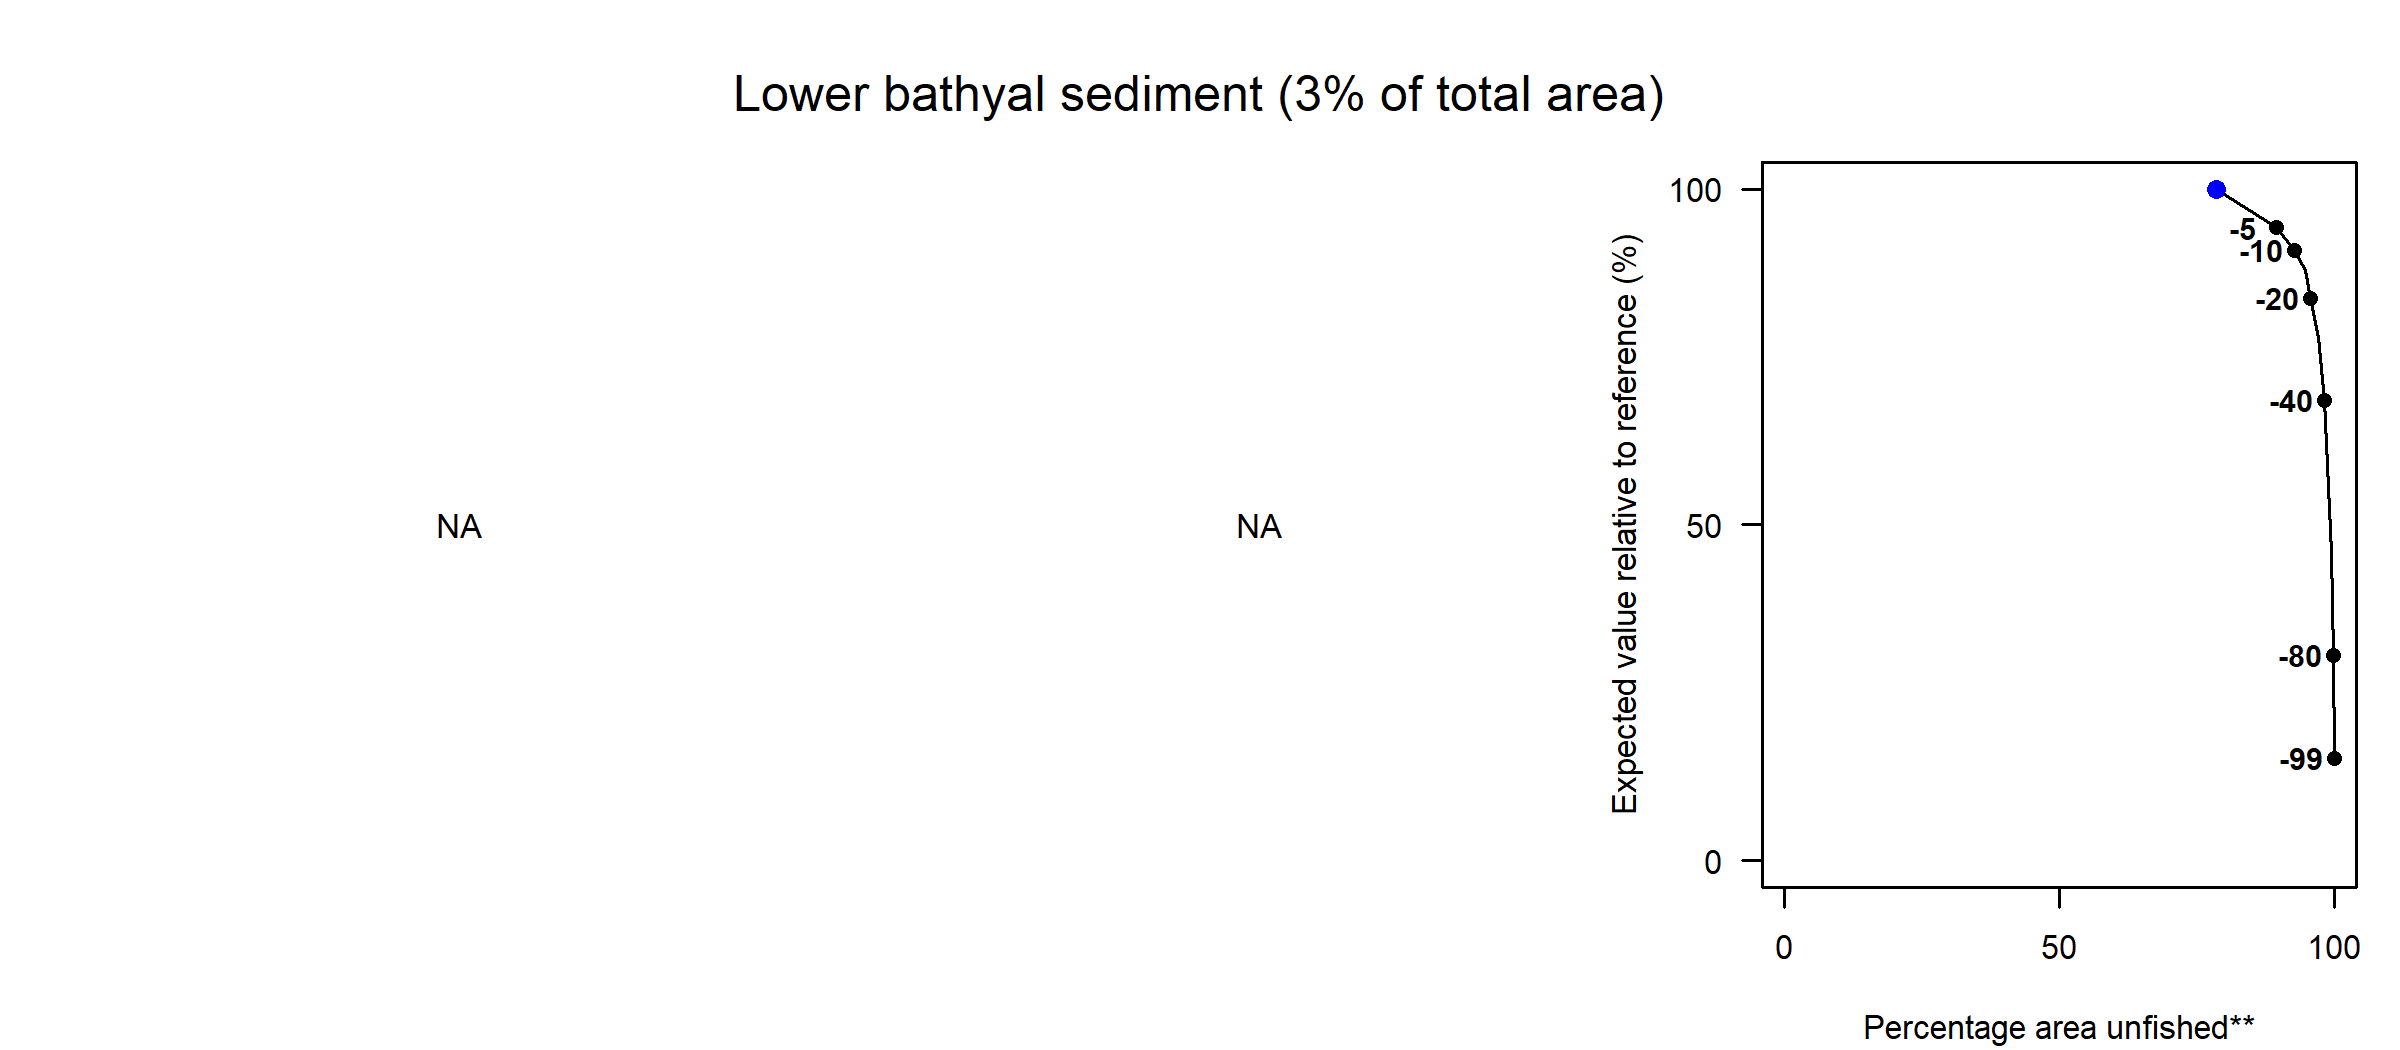

Data behind this chart, as committed beside it:
Effort reduction (%), PD impact, L1 impact, Unfished area (%), Decline in value (%), Decline in weight (%)
0, NA, NA, 78.61, 100, 100
5, NA, NA, 89.55, 94.25, 96.22
10, NA, NA, 92.66, 90.88, 91.51
15, NA, NA, 94.68, 87.91, 86.03
20, NA, NA, 95.67, 83.77, 80.62
30, NA, NA, 97.05, 77.9, 67.65
40, NA, NA, 98.27, 68.58, 59.23
60, NA, NA, 99.47, 45.91, 48.31
80, NA, NA, 99.77, 30.58, 16.24
99, NA, NA, 100, 15.29, 0.01
